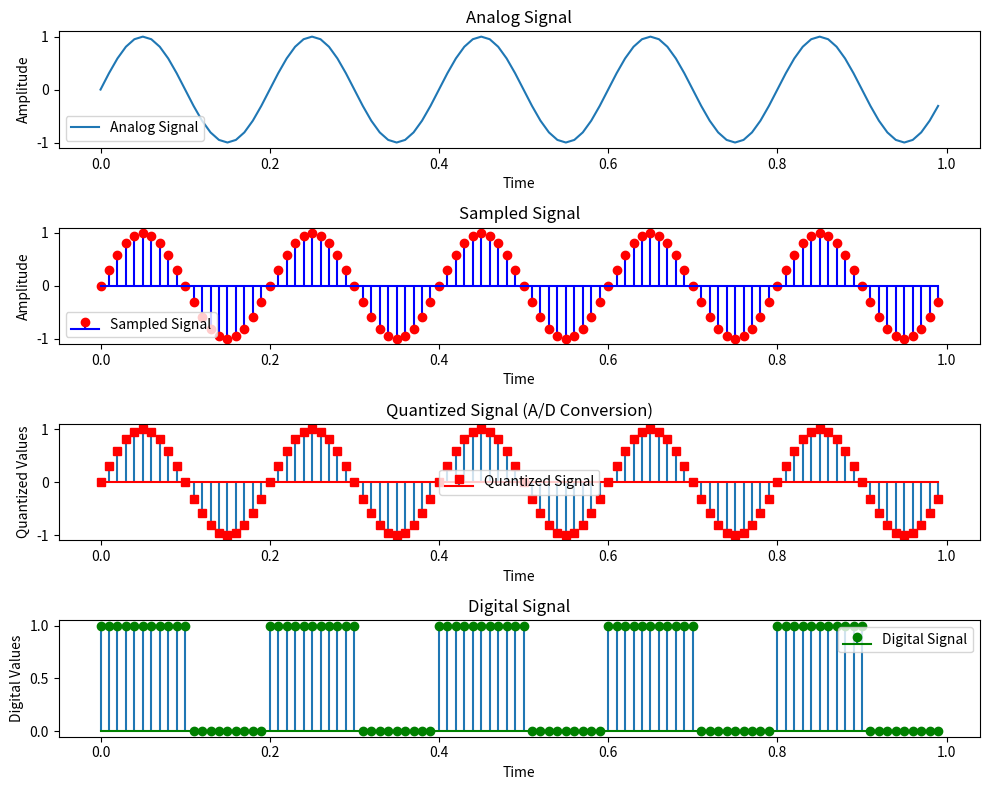

This chart was generated by the following Python code:
import numpy as np
import matplotlib.pyplot as plt

# Parameters
time_of_view = 1.0  # seconds
sampling_rate = 100  # Hz
quantizing_bits = 8  # Number of quantizing bits

# Generate time samples
num_samples = int(time_of_view * sampling_rate)
time_samples = np.linspace(0, time_of_view, num_samples, endpoint=False)

# Generate analog signal (sine wave in this case)
frequency = 5  # Frequency of the sine wave
analog_signal = np.sin(2 * np.pi * frequency * time_samples)

# Calculate quantization parameters
quantizing_levels = 2 ** quantizing_bits
quantizing_step = 2 / quantizing_levels

# Perform quantization
quantized_signal = np.round(analog_signal / quantizing_step) * quantizing_step

# Convert quantized signal to digital signal (0s and 1s)
digital_signal = np.where(quantized_signal >= 0, 1, 0)

# Plotting
fig, axs = plt.subplots(4, 1, figsize=(10, 8))

# Plot analog signal
axs[0].plot(time_samples, analog_signal, label='Analog Signal')
axs[0].set_title('Analog Signal')
axs[0].set_xlabel('Time')
axs[0].set_ylabel('Amplitude')
axs[0].legend()

# Plot sampled signal
axs[1].stem(time_samples, analog_signal, linefmt='b-', markerfmt='ro', basefmt='b-', label='Sampled Signal')
axs[1].set_title('Sampled Signal')
axs[1].set_xlabel('Time')
axs[1].set_ylabel('Amplitude')
axs[1].legend()

# Plot quantized signal
axs[2].stem(time_samples, quantized_signal, markerfmt='rs', basefmt='r-', label='Quantized Signal')
axs[2].set_title('Quantized Signal (A/D Conversion)')
axs[2].set_xlabel('Time')
axs[2].set_ylabel('Quantized Values')
axs[2].legend()

# Plot digital signal
axs[3].stem(time_samples, digital_signal, markerfmt='go', basefmt='g-', label='Digital Signal')
axs[3].set_title('Digital Signal')
axs[3].set_xlabel('Time')
axs[3].set_ylabel('Digital Values')
axs[3].legend()

plt.tight_layout()
plt.show()
